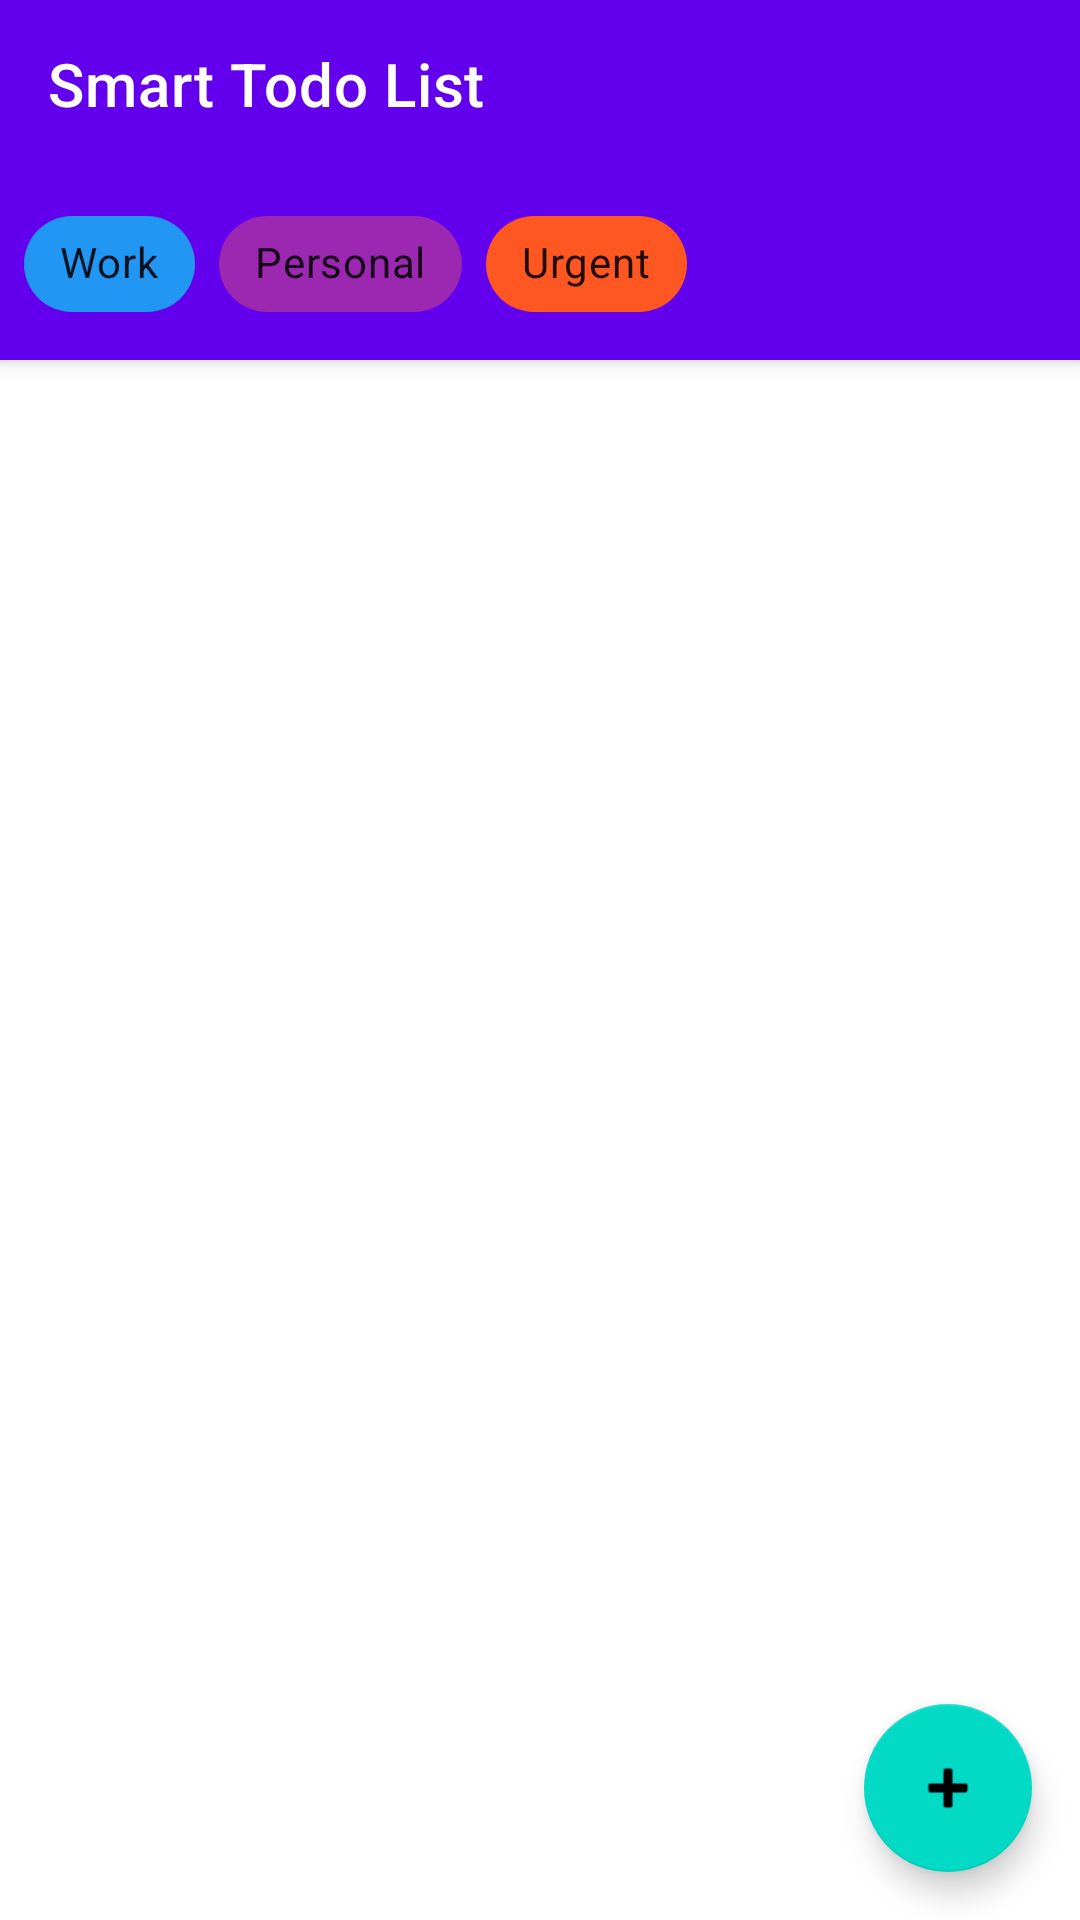

This screen was rendered from an Android layout file. Write that file and the resources it references.
<!-- AndroidManifest.xml: application theme Theme.TodoListApp -->
<!-- res/layout/activity_main.xml -->
<?xml version="1.0" encoding="utf-8"?>
<androidx.coordinatorlayout.widget.CoordinatorLayout xmlns:android="http://schemas.android.com/apk/res/android"
    xmlns:app="http://schemas.android.com/apk/res-auto"
    xmlns:tools="http://schemas.android.com/tools"
    android:layout_width="match_parent"
    android:layout_height="match_parent"
    tools:context=".ui.MainActivity">

    <com.google.android.material.appbar.AppBarLayout
        android:layout_width="match_parent"
        android:layout_height="wrap_content">

        <androidx.appcompat.widget.Toolbar
            android:id="@+id/toolbar"
            android:layout_width="match_parent"
            android:layout_height="?attr/actionBarSize"
            android:background="?attr/colorPrimary"
            app:title="@string/app_name"
            app:titleTextColor="@color/on_primary" />

        <com.google.android.material.chip.ChipGroup
            android:id="@+id/filter_chip_group"
            android:layout_width="match_parent"
            android:layout_height="wrap_content"
            android:padding="8dp"
            app:singleSelection="false">

            <com.google.android.material.chip.Chip
                android:id="@+id/chip_work"
                style="@style/Widget.MaterialComponents.Chip.Filter"
                android:layout_width="wrap_content"
                android:layout_height="wrap_content"
                android:text="@string/tag_work"
                app:chipBackgroundColor="@color/tag_work" />

            <com.google.android.material.chip.Chip
                android:id="@+id/chip_personal"
                style="@style/Widget.MaterialComponents.Chip.Filter"
                android:layout_width="wrap_content"
                android:layout_height="wrap_content"
                android:text="@string/tag_personal"
                app:chipBackgroundColor="@color/tag_personal" />

            <com.google.android.material.chip.Chip
                android:id="@+id/chip_urgent"
                style="@style/Widget.MaterialComponents.Chip.Filter"
                android:layout_width="wrap_content"
                android:layout_height="wrap_content"
                android:text="@string/tag_urgent"
                app:chipBackgroundColor="@color/tag_urgent" />

        </com.google.android.material.chip.ChipGroup>

    </com.google.android.material.appbar.AppBarLayout>

    <androidx.constraintlayout.widget.ConstraintLayout
        android:layout_width="match_parent"
        android:layout_height="match_parent"
        app:layout_behavior="@string/appbar_scrolling_view_behavior">

        <androidx.recyclerview.widget.RecyclerView
            android:id="@+id/tasks_recycler_view"
            android:layout_width="match_parent"
            android:layout_height="match_parent"
            app:layoutManager="androidx.recyclerview.widget.LinearLayoutManager"
            tools:listitem="@layout/item_task" />

        <TextView
            android:id="@+id/empty_view"
            android:layout_width="wrap_content"
            android:layout_height="wrap_content"
            android:text="@string/no_tasks"
            android:textSize="18sp"
            android:visibility="gone"
            app:layout_constraintBottom_toBottomOf="parent"
            app:layout_constraintEnd_toEndOf="parent"
            app:layout_constraintStart_toStartOf="parent"
            app:layout_constraintTop_toTopOf="parent" />

    </androidx.constraintlayout.widget.ConstraintLayout>

    <com.google.android.material.floatingactionbutton.FloatingActionButton
        android:id="@+id/fab_add_task"
        android:layout_width="wrap_content"
        android:layout_height="wrap_content"
        android:layout_gravity="bottom|end"
        android:layout_margin="16dp"
        android:contentDescription="@string/add_task"
        app:srcCompat="@android:drawable/ic_input_add" />

</androidx.coordinatorlayout.widget.CoordinatorLayout>
<!-- res/layout/item_task.xml (included above) -->
<?xml version="1.0" encoding="utf-8"?>
<com.google.android.material.card.MaterialCardView xmlns:android="http://schemas.android.com/apk/res/android"
    xmlns:app="http://schemas.android.com/apk/res-auto"
    xmlns:tools="http://schemas.android.com/tools"
    android:layout_width="match_parent"
    android:layout_height="wrap_content"
    android:layout_margin="8dp"
    app:cardCornerRadius="8dp"
    app:cardElevation="4dp">

    <androidx.constraintlayout.widget.ConstraintLayout
        android:layout_width="match_parent"
        android:layout_height="wrap_content"
        android:padding="16dp">

        <View
            android:id="@+id/priority_indicator"
            android:layout_width="4dp"
            android:layout_height="0dp"
            android:background="@color/priority_medium"
            app:layout_constraintBottom_toBottomOf="parent"
            app:layout_constraintStart_toStartOf="parent"
            app:layout_constraintTop_toTopOf="parent" />

        <CheckBox
            android:id="@+id/task_checkbox"
            android:layout_width="wrap_content"
            android:layout_height="wrap_content"
            android:layout_marginStart="8dp"
            app:layout_constraintStart_toEndOf="@id/priority_indicator"
            app:layout_constraintTop_toTopOf="parent" />

        <TextView
            android:id="@+id/task_title"
            android:layout_width="0dp"
            android:layout_height="wrap_content"
            android:layout_marginStart="8dp"
            android:layout_marginEnd="8dp"
            android:textSize="18sp"
            android:textStyle="bold"
            app:layout_constraintEnd_toStartOf="@id/task_menu"
            app:layout_constraintStart_toEndOf="@id/task_checkbox"
            app:layout_constraintTop_toTopOf="parent"
            tools:text="Complete project report" />

        <TextView
            android:id="@+id/task_description"
            android:layout_width="0dp"
            android:layout_height="wrap_content"
            android:layout_marginStart="8dp"
            android:layout_marginTop="4dp"
            android:layout_marginEnd="8dp"
            android:ellipsize="end"
            android:maxLines="2"
            app:layout_constraintEnd_toStartOf="@id/task_menu"
            app:layout_constraintStart_toEndOf="@id/task_checkbox"
            app:layout_constraintTop_toBottomOf="@id/task_title"
            tools:text="Finish the quarterly report with all the required details and send it to the manager" />

        <TextView
            android:id="@+id/task_due_date"
            android:layout_width="wrap_content"
            android:layout_height="wrap_content"
            android:layout_marginStart="8dp"
            android:layout_marginTop="8dp"
            android:drawablePadding="4dp"
            android:textSize="12sp"
            app:layout_constraintStart_toEndOf="@id/task_checkbox"
            app:layout_constraintTop_toBottomOf="@id/task_description"
            tools:text="Due: May 20, 2023 10:00 AM" />

        <com.google.android.material.chip.ChipGroup
            android:id="@+id/task_tags"
            android:layout_width="0dp"
            android:layout_height="wrap_content"
            android:layout_marginStart="8dp"
            android:layout_marginTop="8dp"
            android:layout_marginEnd="8dp"
            app:layout_constraintEnd_toStartOf="@id/task_menu"
            app:layout_constraintStart_toEndOf="@id/task_checkbox"
            app:layout_constraintTop_toBottomOf="@id/task_due_date">

            <com.google.android.material.chip.Chip
                android:id="@+id/tag_chip"
                style="@style/Widget.MaterialComponents.Chip.Action"
                android:layout_width="wrap_content"
                android:layout_height="wrap_content"
                android:textSize="10sp"
                tools:text="Work" />

        </com.google.android.material.chip.ChipGroup>

        <ImageButton
            android:id="@+id/task_menu"
            android:layout_width="wrap_content"
            android:layout_height="wrap_content"
            android:background="?attr/selectableItemBackgroundBorderless"
            android:contentDescription="@string/edit_task"
            android:padding="8dp"
            android:src="@android:drawable/ic_menu_more"
            app:layout_constraintEnd_toEndOf="parent"
            app:layout_constraintTop_toTopOf="parent" />

        <Button
            android:id="@+id/btn_pomodoro"
            style="@style/Widget.MaterialComponents.Button.OutlinedButton"
            android:layout_width="wrap_content"
            android:layout_height="wrap_content"
            android:layout_marginTop="8dp"
            android:text="@string/start_pomodoro"
            android:textSize="12sp"
            app:layout_constraintEnd_toEndOf="parent"
            app:layout_constraintTop_toBottomOf="@id/task_tags" />

    </androidx.constraintlayout.widget.ConstraintLayout>

</com.google.android.material.card.MaterialCardView>
<!-- resources referenced by this layout -->
<resources>
  <color name="on_primary">#FFFFFF</color>
  <color name="priority_medium">#FFC107</color>
  <color name="tag_personal">#9C27B0</color>
  <color name="tag_urgent">#FF5722</color>
  <color name="tag_work">#2196F3</color>
  <string name="add_task">Add Task</string>
  <string name="app_name">Smart Todo List</string>
  <string name="edit_task">Edit Task</string>
  <string name="no_tasks">No tasks yet. Add one!</string>
  <string name="start_pomodoro">Start Pomodoro</string>
  <string name="tag_personal">Personal</string>
  <string name="tag_urgent">Urgent</string>
  <string name="tag_work">Work</string>
  <style name="Theme.TodoListApp" parent="Theme.MaterialComponents.DayNight.DarkActionBar">
          
          <item name="colorPrimary">@color/primary</item>
          <item name="colorPrimaryVariant">@color/primary_dark</item>
          <item name="colorOnPrimary">@color/on_primary</item>
          
          <item name="colorSecondary">@color/secondary</item>
          <item name="colorSecondaryVariant">@color/secondary_variant</item>
          <item name="colorOnSecondary">@color/on_secondary</item>
          
          <item name="android:statusBarColor">?attr/colorPrimaryVariant</item>
          
          <item name="android:windowBackground">@color/background</item>
      </style>
  <color name="primary">#6200EE</color>
  <color name="primary_dark">#3700B3</color>
  <color name="secondary">#03DAC6</color>
  <color name="secondary_variant">#018786</color>
  <color name="on_secondary">#000000</color>
  <color name="background">#FFFFFF</color>
</resources>
